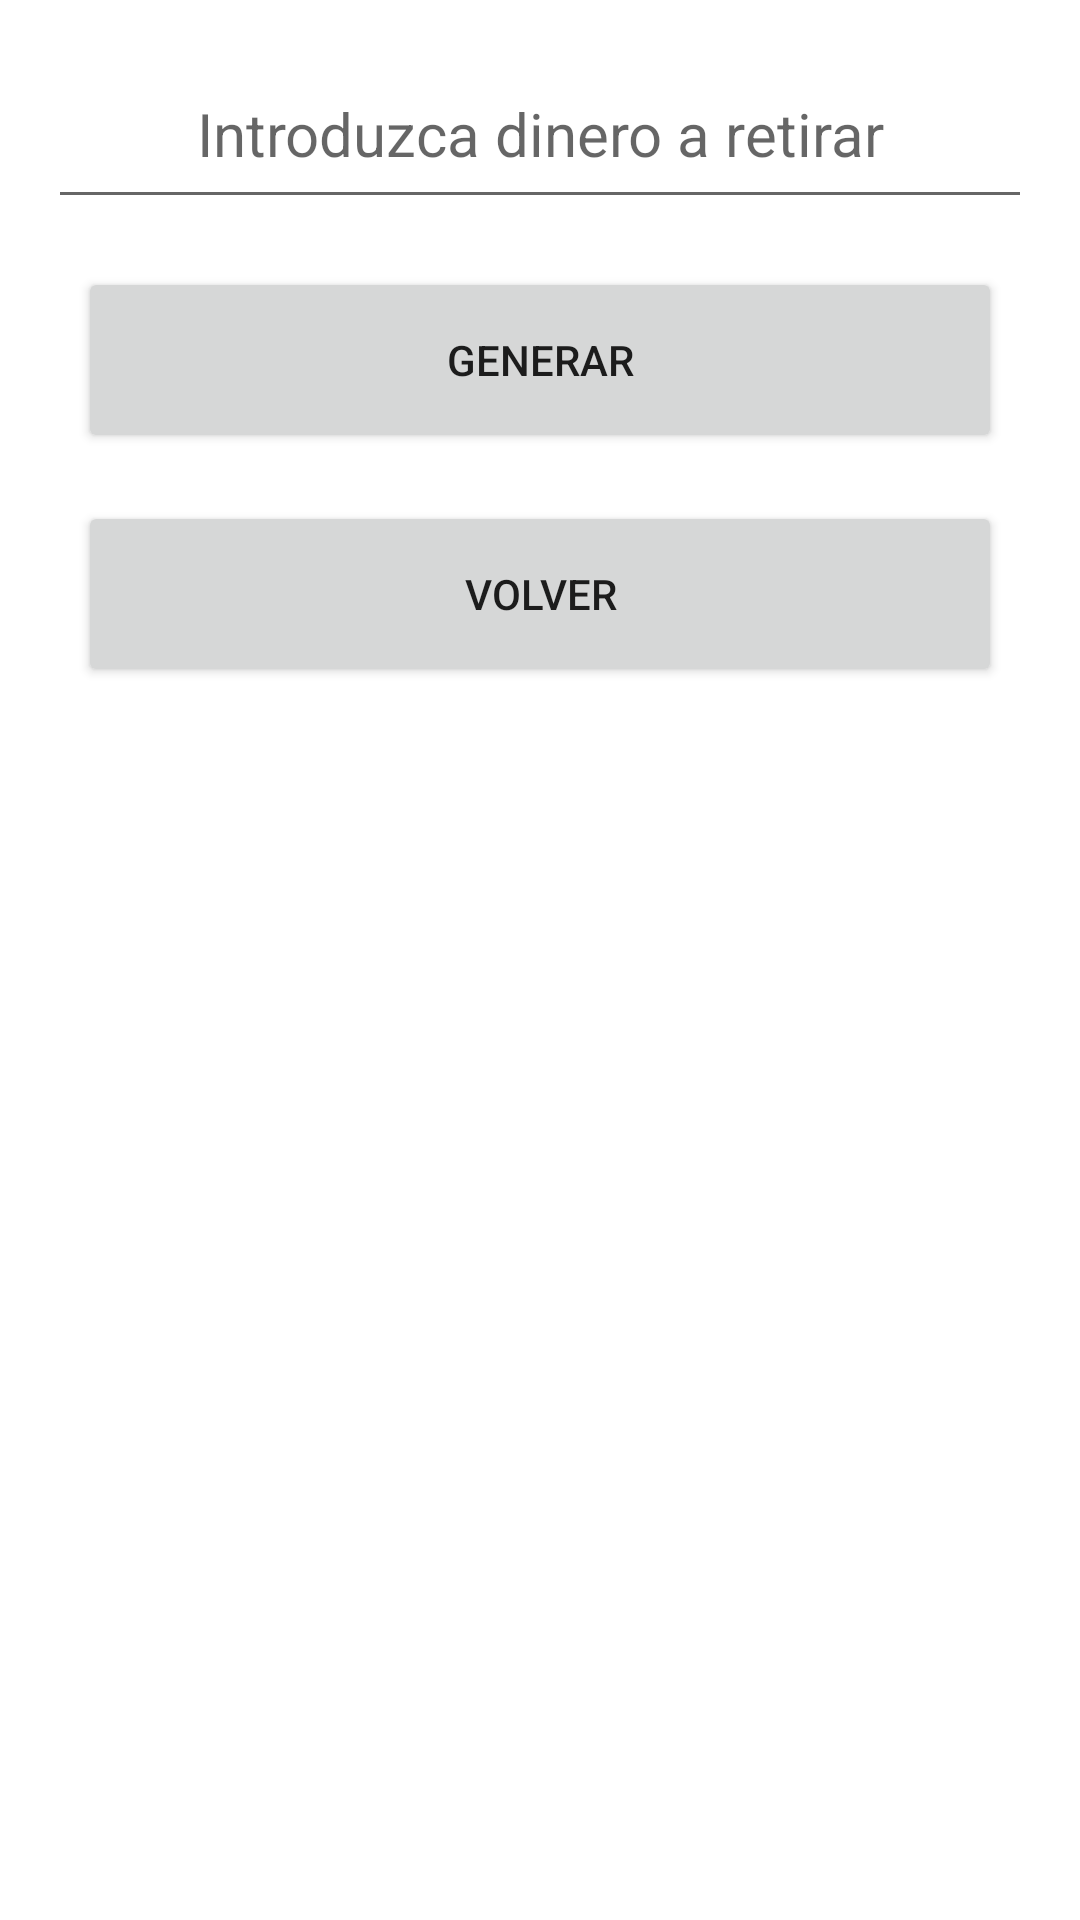

Here is an Android app screen rendered from its layout file. Give the layout XML and the strings, colors and styles it references.
<!-- AndroidManifest.xml: application theme Theme.PAGOS_ONLINE -->
<!-- res/layout/activity_pasardinero.xml -->
<?xml version="1.0" encoding="utf-8"?>
<LinearLayout xmlns:android="http://schemas.android.com/apk/res/android"
    xmlns:app="http://schemas.android.com/apk/res-auto"
    xmlns:tools="http://schemas.android.com/tools"
    android:layout_width="match_parent"
    android:layout_height="match_parent"
    android:orientation="vertical"
    android:padding="16dp"
    tools:context=".PasarDinero"
    >

    <EditText
        android:id="@+id/ettexto"
        android:layout_width="match_parent"
        android:layout_height="wrap_content"
        android:gravity="center"
        android:hint="Introduzca dinero a retirar"
        android:padding="15dp"
        android:textSize="20dp" />
        

    <Button
        android:id="@+id/botongenerador"
        android:layout_width="match_parent"
        android:layout_height="62dp"
        android:layout_marginStart="10dp"
        android:layout_marginTop="16dp"
        android:layout_marginEnd="10dp"
        android:onClick="botongenerar"
        android:text="Generar" />

    <Button
        android:id="@+id/button6"
        android:layout_width="match_parent"
        android:layout_height="62dp"
        android:layout_marginStart="10dp"
        android:layout_marginTop="16dp"
        android:layout_marginEnd="10dp"
        android:onClick="volver"
        android:text="VOLVER" />
    <ImageView
        android:id="@+id/verqr"
        android:layout_width="match_parent"
        android:layout_height="wrap_content"
        android:adjustViewBounds="true"
        android:scaleType="fitCenter"/>


</LinearLayout>
<!-- resources referenced by this layout -->
<resources>
  <style name="Theme.PAGOS_ONLINE" parent="Theme.MaterialComponents.DayNight.DarkActionBar">
          
          <item name="colorPrimary">#C10B1F</item>
          <item name="colorPrimaryVariant">#e3071f</item>
          <item name="colorOnPrimary">@color/white</item>
          
          <item name="colorSecondary">#8C00CF</item>
          <item name="colorSecondaryVariant">@color/teal_700</item>
          <item name="colorOnSecondary">@color/black</item>
          
          <item name="android:statusBarColor" tools:targetApi="l">?attr/colorPrimaryVariant</item>
          
      </style>
  <!-- not gathered from this repository: default colours our renderer supplied (Android Studio template values) -->
  <color name="teal_700">#FF018786</color>
  <color name="black">#FF000000</color>
  <color name="white">#FFFFFFFF</color>
</resources>
